Run: headless pygame with SDL's dummy video driver; simulated clock (each Clock.tick advances the game by its frame time, no real sleeping); random seed 0; keys injected as events and as key.get_pressed() state; no mouse input.
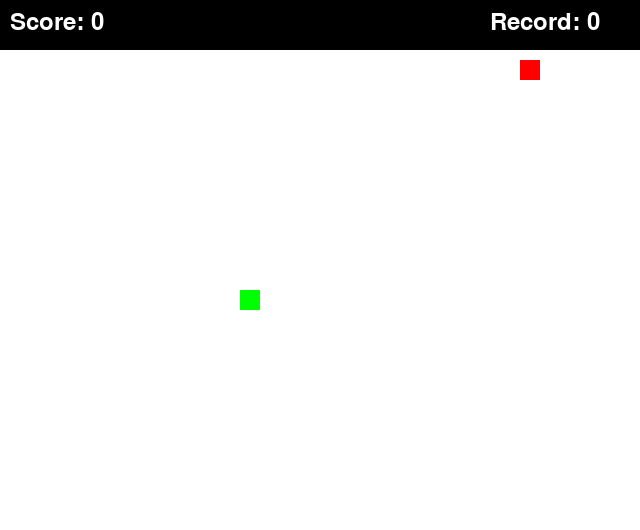
Frame 1 of 4 · flips 1–60 · no input
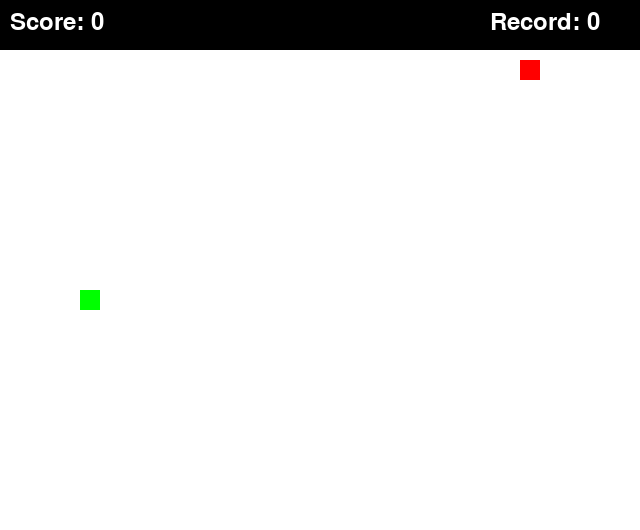
Frame 2 of 4 · flips 61–180 · tapped SPACE, RETURN · held RIGHT (→), D
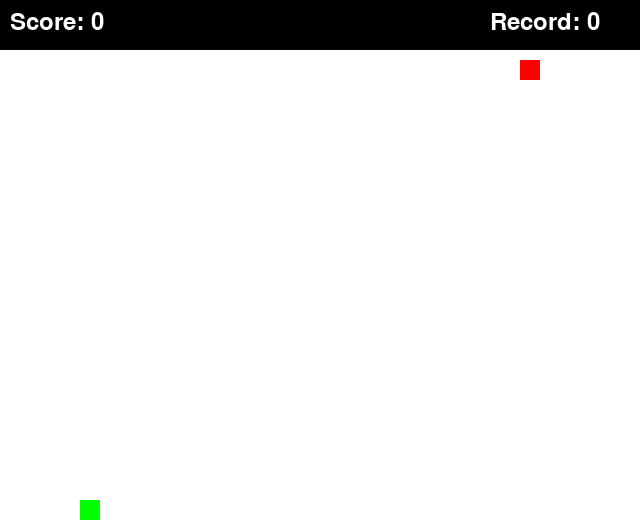
Frame 3 of 4 · flips 181–300 · held DOWN (↓), S
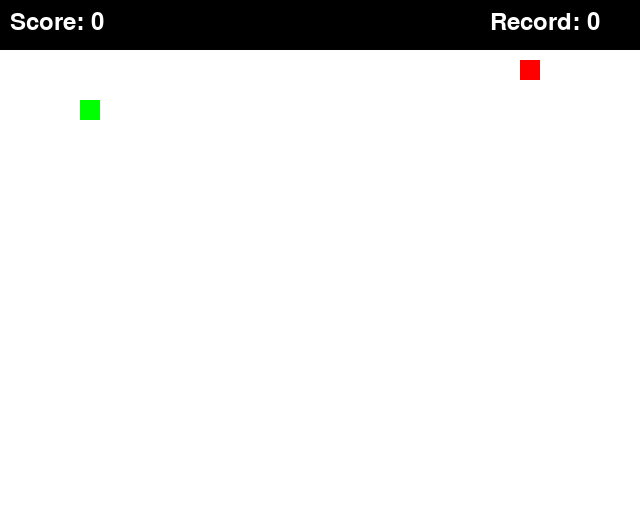
Frame 4 of 4 · flips 301–420 · held LEFT (←), A, UP (↑), W

The pygame program that drew these frames:

import pygame
import sys
import random

pygame.init()

#constants
WIDTH, HEIGHT = 640, 480
GRID_SIZE = 20
FPS = 10
HEADER_HEIGHT=50
SCREEN_HEIGHT = HEIGHT + HEADER_HEIGHT

WHITE = (255, 255, 255)
RED = (255, 0, 0)
GREEN = (0, 255, 0)
BLACK = (0, 0, 0)

#font for the display
FONT = pygame.font.Font(None, 36)

class Snake:
    def __init__(self):
        self.length = 1
        self.positions = [((WIDTH // 2), (HEIGHT // 2))]
        self.direction = random.choice([UP, DOWN, LEFT, RIGHT])
        self.color = GREEN
        self.score=0

    def get_head_position(self):
        return self.positions[0]

    def update(self):
        cur = self.get_head_position()
        x, y = self.direction
        new = (((cur[0] + (x*GRID_SIZE)) % WIDTH), (cur[1] + (y*GRID_SIZE)) % HEIGHT)
        if new[1] < HEADER_HEIGHT:
            new = (new[0], HEADER_HEIGHT)
        if len(self.positions) > 2 and new in self.positions[2:]:
            self.reset()
        else:
            self.positions.insert(0, new)
            if len(self.positions) > self.length:
                self.positions.pop()

    def reset(self):
        self.length = 1
        self.positions = [((WIDTH // 2), (HEIGHT // 2))]
        self.direction = random.choice([UP, DOWN, LEFT, RIGHT])
        self.score=0

    def render(self, surface):
        for p in self.positions:
            pygame.draw.rect(surface, self.color, (p[0], p[1], GRID_SIZE, GRID_SIZE))

class Food:
    def __init__(self):
        self.position = (0, 0)
        self.color = RED
        self.randomize_position()

    def randomize_position(self):
        self.position = (random.randint(0, (WIDTH // GRID_SIZE) - 1) * GRID_SIZE,
                         random.randint(HEADER_HEIGHT // GRID_SIZE, (HEIGHT // GRID_SIZE) - 1) * GRID_SIZE)

    def render(self, surface):
        pygame.draw.rect(surface, self.color,
                         (self.position[0], self.position[1] - HEADER_HEIGHT, GRID_SIZE, GRID_SIZE))
UP = (0, -1)
DOWN = (0, 1)
LEFT = (-1, 0)
RIGHT = (1, 0)

#function for display
def draw_text(surface, text, position, color=WHITE):
    text_surface = FONT.render(text, True, color)
    surface.blit(text_surface, position)

def main():
    clock = pygame.time.Clock()
    screen = pygame.display.set_mode((WIDTH, SCREEN_HEIGHT), 0, 32)
    surface = pygame.Surface(screen.get_size())
    surface = surface.convert()

    snake = Snake()
    food = Food()
    high_score=0

    while True:
        for event in pygame.event.get():
            if event.type == pygame.QUIT:
                pygame.quit()
                sys.exit()
            elif event.type == pygame.KEYDOWN:
                if event.key == pygame.K_UP:
                    if snake.direction != DOWN:
                        snake.direction = UP
                elif event.key == pygame.K_DOWN:
                    if snake.direction != UP:
                        snake.direction = DOWN
                elif event.key == pygame.K_LEFT:
                    if snake.direction != RIGHT:
                        snake.direction = LEFT
                elif event.key == pygame.K_RIGHT:
                    if snake.direction != LEFT:
                        snake.direction = RIGHT

        snake.update()
        if snake.get_head_position() == food.position:
            snake.length += 1
            snake.score+=1
            food.randomize_position()

            if snake.score>high_score:
                high_score=snake.score

        surface.fill(WHITE)
        snake.render(surface)
        food.render(surface)
        screen.fill(BLACK)
        # display the score and the record
        draw_text(screen, f"Score: {snake.score}", (10, 10),WHITE)
        draw_text(screen, f"Record: {high_score}", (WIDTH - 150, 10),WHITE)

        screen.blit(surface, (0, HEADER_HEIGHT))
        pygame.display.update()
        clock.tick(FPS)

if __name__ == "__main__":
    main()
